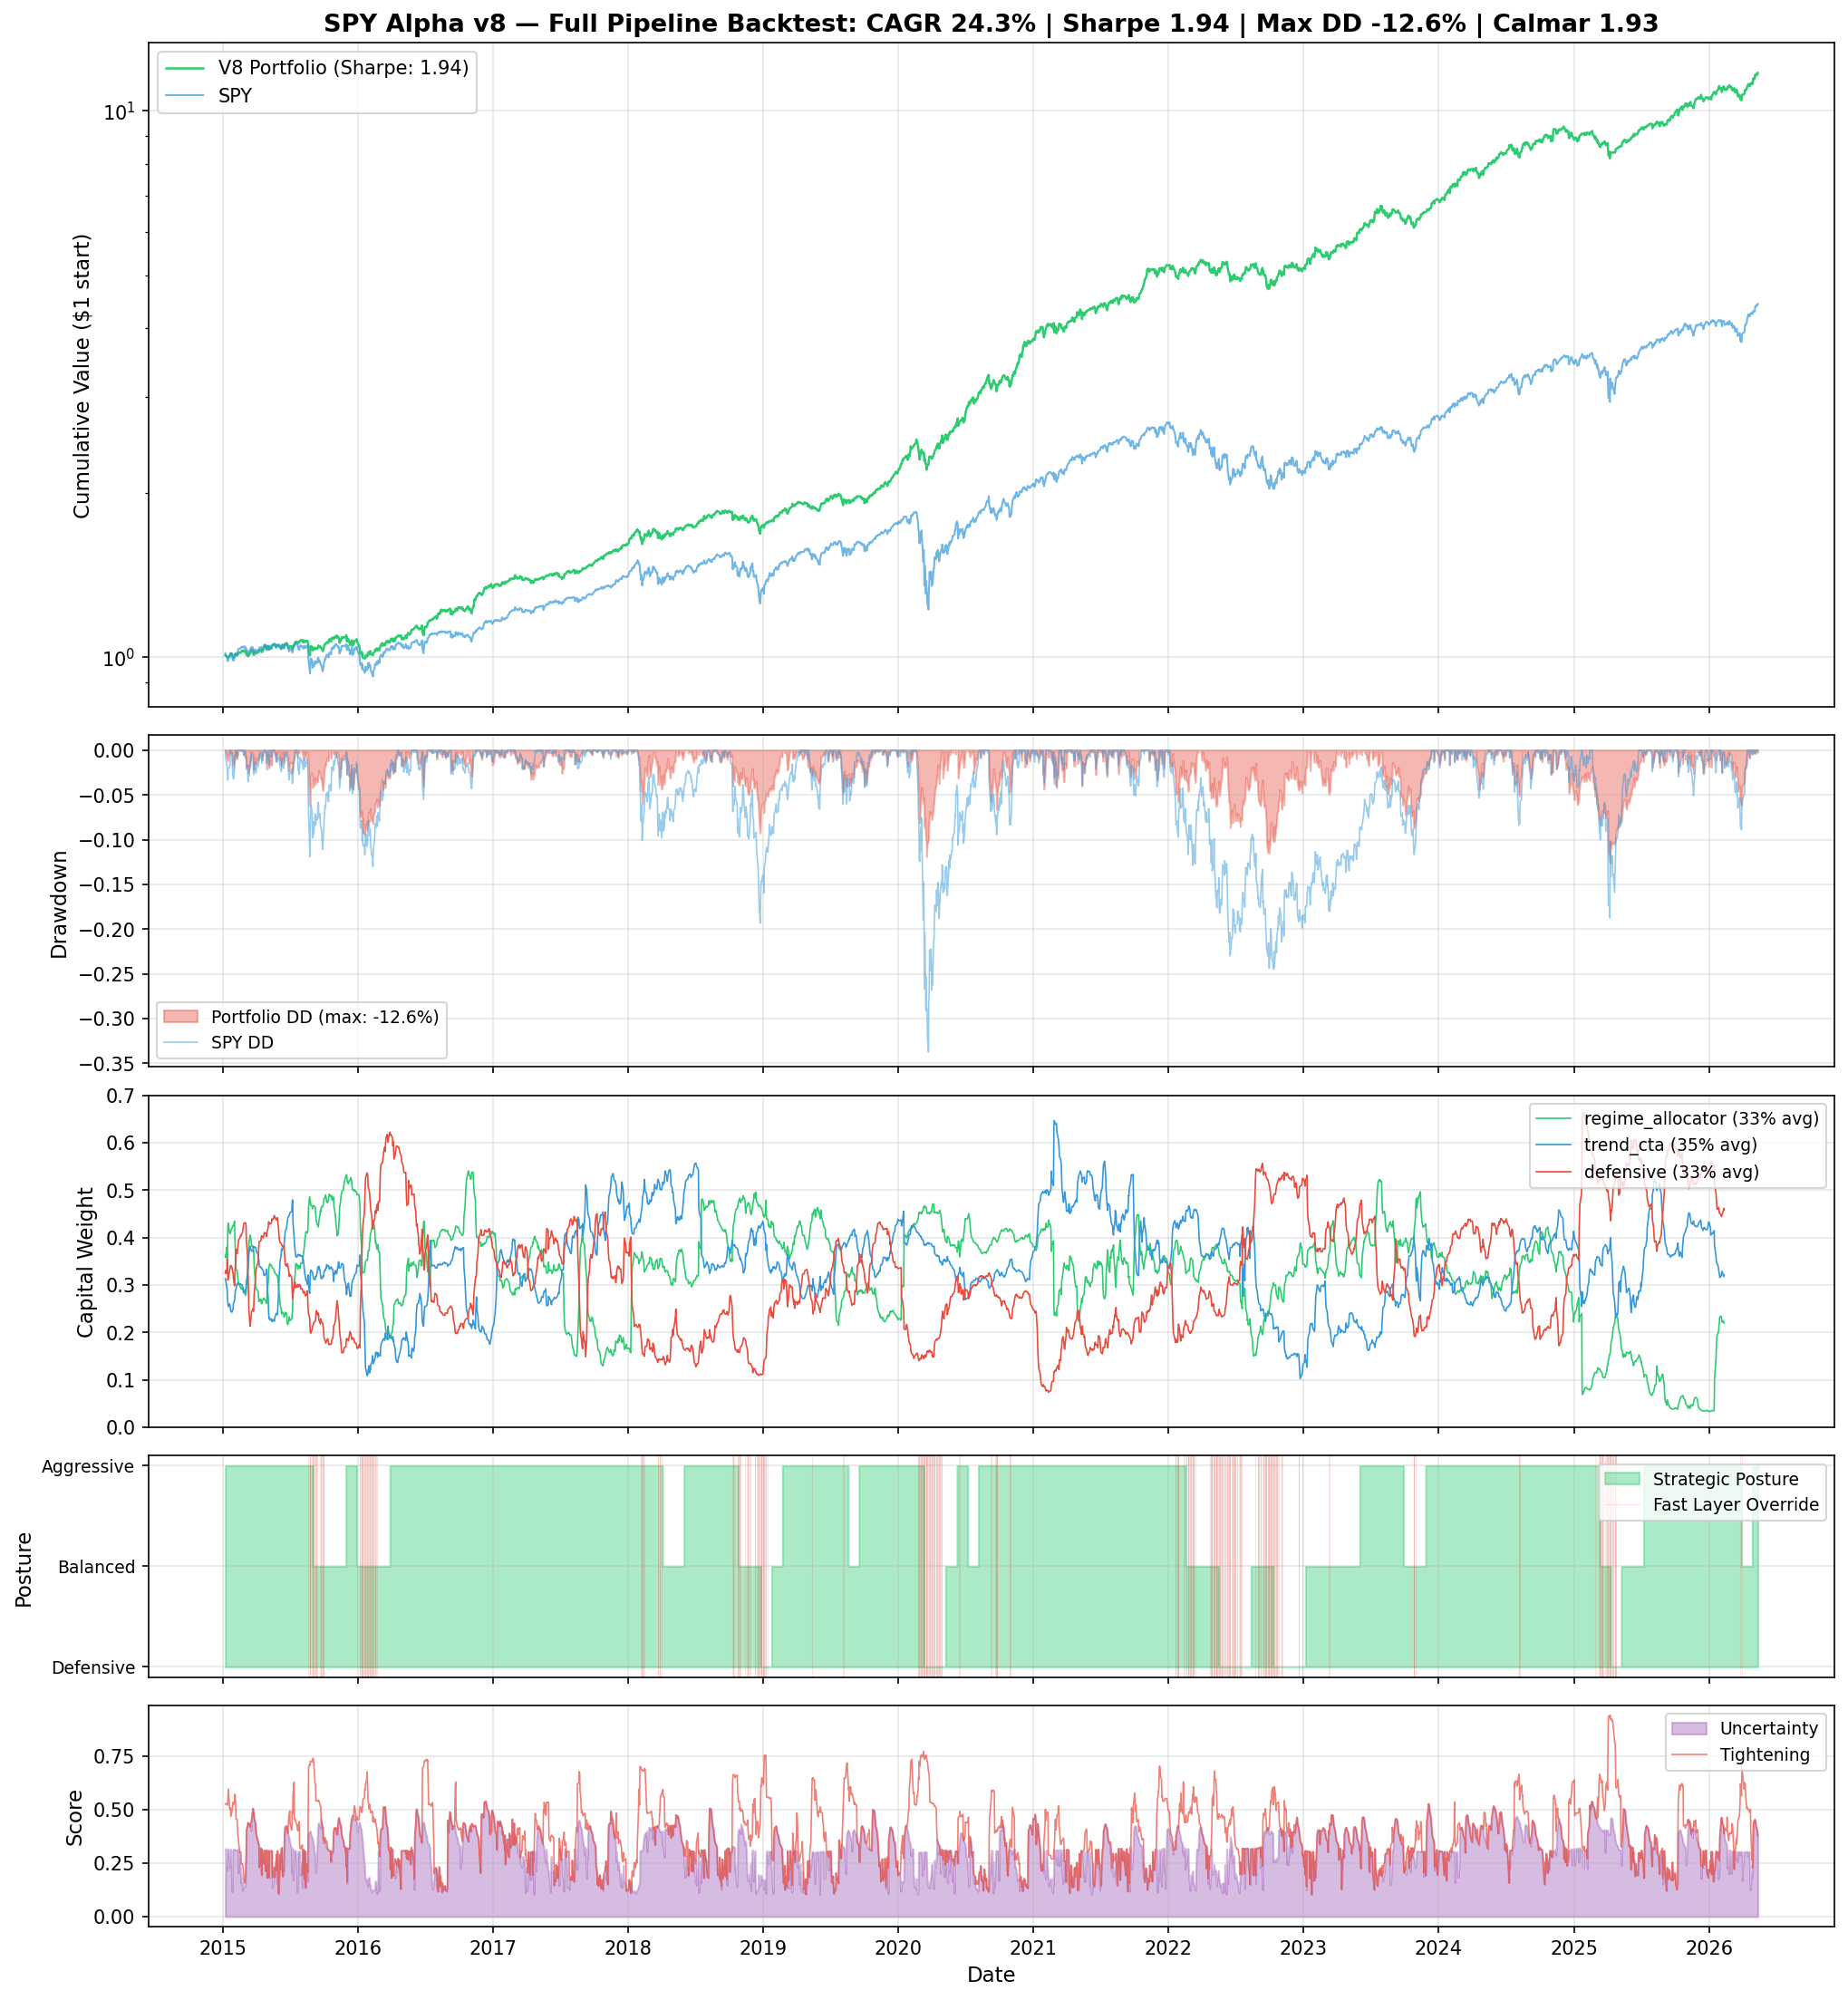

Data behind this chart, as committed beside it:
date, portfolio_return, spy_return, portfolio_cumulative, spy_cumulative
2015-01-08, 0.009326, 0.01775, 1.009, 1.018
2015-01-09, -0.001468, -0.008014, 1.008, 1.01
2015-01-12, -0.005498, -0.007834, 1.002, 1.002
2015-01-13, -0.001256, -0.002812, 1.001, 0.9989
2015-01-14, -0.002086, -0.006037, 0.999, 0.9928
2015-01-15, -0.001681, -0.009161, 0.9973, 0.9837
2015-01-16, 0.006495, 0.01311, 1.004, 0.9966
2015-01-20, 0.003337, 0.002133, 1.007, 0.9988
2015-01-21, 0.002662, 0.005048, 1.01, 1.004
2015-01-22, 0.007064, 0.01487, 1.017, 1.019
2015-01-23, -0.003475, -0.005483, 1.013, 1.013
2015-01-26, 0.0008509, 0.002342, 1.014, 1.016
2015-01-27, -0.006942, -0.01319, 1.007, 1.002
2015-01-28, -0.006688, -0.01282, 1, 0.9893
2015-01-29, 0.001767, 0.009244, 1.002, 0.9984
2015-01-30, -0.003605, -0.01258, 0.9986, 0.9859
2015-02-02, 0.006418, 0.01238, 1.005, 0.9981
2015-02-03, 0.007071, 0.01446, 1.012, 1.013
2015-02-04, -0.001395, -0.003808, 1.011, 1.009
2015-02-05, 0.003661, 0.0101, 1.014, 1.019
2015-02-06, -0.00544, -0.002765, 1.009, 1.016
2015-02-09, -0.001933, -0.004476, 1.007, 1.011
2015-02-10, 0.004635, 0.01065, 1.012, 1.022
2015-02-11, 0.000219, 0.0005804, 1.012, 1.023
2015-02-12, 0.005652, 0.009617, 1.018, 1.033
2015-02-13, 0.0024, 0.004117, 1.02, 1.037
2015-02-17, 2.251017158789419e-05, 0.001573, 1.02, 1.039
2015-02-18, 0.001062, 9.5147820689645e-05, 1.021, 1.039
2015-02-19, -0.0009968, -0.0007138, 1.02, 1.038
2015-02-20, 0.004743, 0.006001, 1.025, 1.044
2015-02-23, 0.0008651, -0.0001418, 1.026, 1.044
2015-02-24, 0.004451, 0.00284, 1.03, 1.047
2015-02-25, -0.002154, -0.0008495, 1.028, 1.046
2015-02-26, -0.001271, -0.001182, 1.027, 1.045
2015-02-27, -0.002622, -0.003406, 1.024, 1.041
2015-03-02, 0.005582, 0.006313, 1.03, 1.048
2015-03-03, -0.005113, -0.004104, 1.025, 1.044
2015-03-04, -0.003708, -0.004216, 1.021, 1.039
2015-03-05, 0.001573, 0.001094, 1.022, 1.04
2015-03-06, -0.0118, -0.01406, 1.01, 1.026
2015-03-09, 0.00252, 0.004145, 1.013, 1.03
2015-03-10, -0.007963, -0.01622, 1.005, 1.013
2015-03-11, -0.0005369, -0.002342, 1.004, 1.011
2015-03-12, 0.007375, 0.01271, 1.012, 1.024
2015-03-13, -0.003322, -0.006132, 1.008, 1.017
2015-03-16, 0.009531, 0.01336, 1.018, 1.031
2015-03-17, 2.588525207705087e-05, -0.002972, 1.018, 1.028
2015-03-18, 0.01019, 0.01202, 1.028, 1.04
2015-03-19, -0.001793, -0.004562, 1.027, 1.036
2015-03-20, 0.005455, 0.008827, 1.032, 1.045
2015-03-23, -0.002554, -0.001948, 1.029, 1.043
2015-03-24, -0.003529, -0.005619, 1.026, 1.037
2015-03-25, -0.01342, -0.01465, 1.012, 1.022
2015-03-26, -0.002309, -0.002381, 1.01, 1.019
2015-03-27, 0.005288, 0.002289, 1.015, 1.021
2015-03-30, 0.008757, 0.0122, 1.024, 1.034
2015-03-31, -0.005648, -0.00874, 1.018, 1.025
2015-04-01, -0.00226, -0.003536, 1.016, 1.021
2015-04-02, 0.001526, 0.003597, 1.017, 1.025
2015-04-06, 0.005069, 0.006733, 1.023, 1.032
... 2,793 more rows
